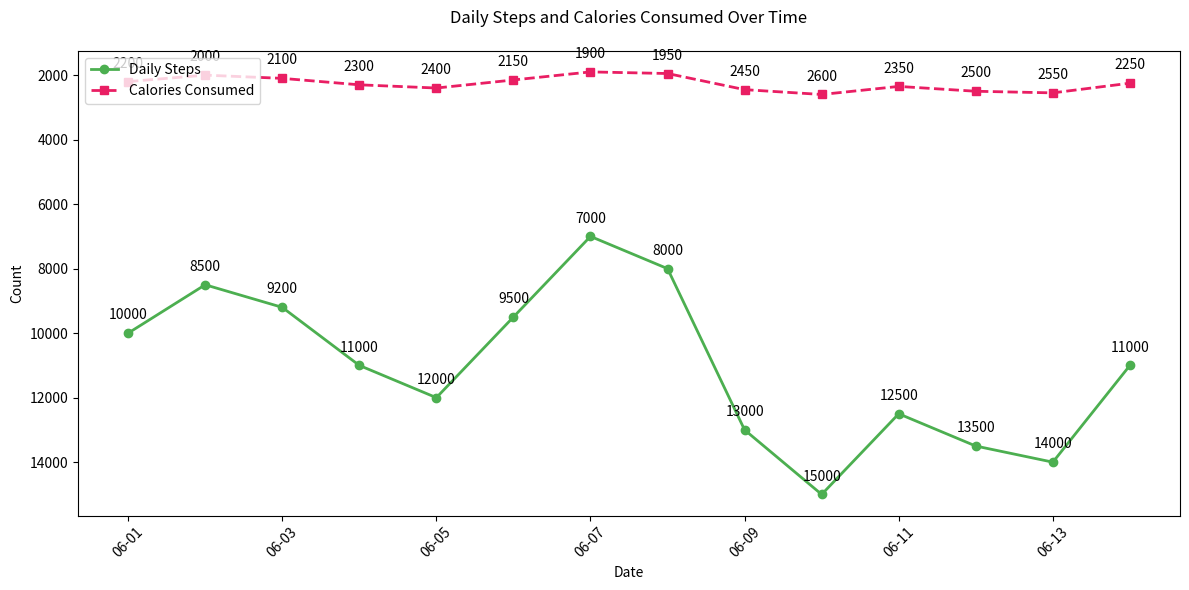

The matplotlib source for this figure:

import matplotlib.pyplot as plt
import pandas as pd
from matplotlib.dates import DateFormatter

data = [
    {'Date': '2023-06-01', 'Daily Steps': 10000, 'Calories Consumed': 2200},
    {'Date': '2023-06-02', 'Daily Steps': 8500, 'Calories Consumed': 2000},
    {'Date': '2023-06-03', 'Daily Steps': 9200, 'Calories Consumed': 2100},
    {'Date': '2023-06-04', 'Daily Steps': 11000, 'Calories Consumed': 2300},
    {'Date': '2023-06-05', 'Daily Steps': 12000, 'Calories Consumed': 2400},
    {'Date': '2023-06-06', 'Daily Steps': 9500, 'Calories Consumed': 2150},
    {'Date': '2023-06-07', 'Daily Steps': 7000, 'Calories Consumed': 1900},
    {'Date': '2023-06-08', 'Daily Steps': 8000, 'Calories Consumed': 1950},
    {'Date': '2023-06-09', 'Daily Steps': 13000, 'Calories Consumed': 2450},
    {'Date': '2023-06-10', 'Daily Steps': 15000, 'Calories Consumed': 2600},
    {'Date': '2023-06-11', 'Daily Steps': 12500, 'Calories Consumed': 2350},
    {'Date': '2023-06-12', 'Daily Steps': 13500, 'Calories Consumed': 2500},
    {'Date': '2023-06-13', 'Daily Steps': 14000, 'Calories Consumed': 2550},
    {'Date': '2023-06-14', 'Daily Steps': 11000, 'Calories Consumed': 2250},
]

df = pd.DataFrame(data)
df['Date'] = pd.to_datetime(df['Date'])

fig, ax = plt.subplots(figsize=(12, 6))

ax.plot(df['Date'], df['Daily Steps'], color='#4CAF50', marker='o', linestyle='-', linewidth=2, label='Daily Steps')
ax.plot(df['Date'], df['Calories Consumed'], color='#E91E63', marker='s', linestyle='--', linewidth=2, label='Calories Consumed')

ax.set_title('Daily Steps and Calories Consumed Over Time', pad=20)
ax.set_xlabel('Date')
ax.set_ylabel('Count')

date_form = DateFormatter("%m-%d")
ax.xaxis.set_major_formatter(date_form)

plt.xticks(rotation=45)

ax.legend(loc='upper left')

for i, txt in enumerate(df['Daily Steps']):
    ax.annotate(txt, (df['Date'][i], df['Daily Steps'][i]), textcoords="offset points", xytext=(0,10), ha='center')

for i, txt in enumerate(df['Calories Consumed']):
    ax.annotate(txt, (df['Date'][i], df['Calories Consumed'][i]), textcoords="offset points", xytext=(0,10), ha='center')

ax.invert_yaxis()
plt.tight_layout()
plt.show()
